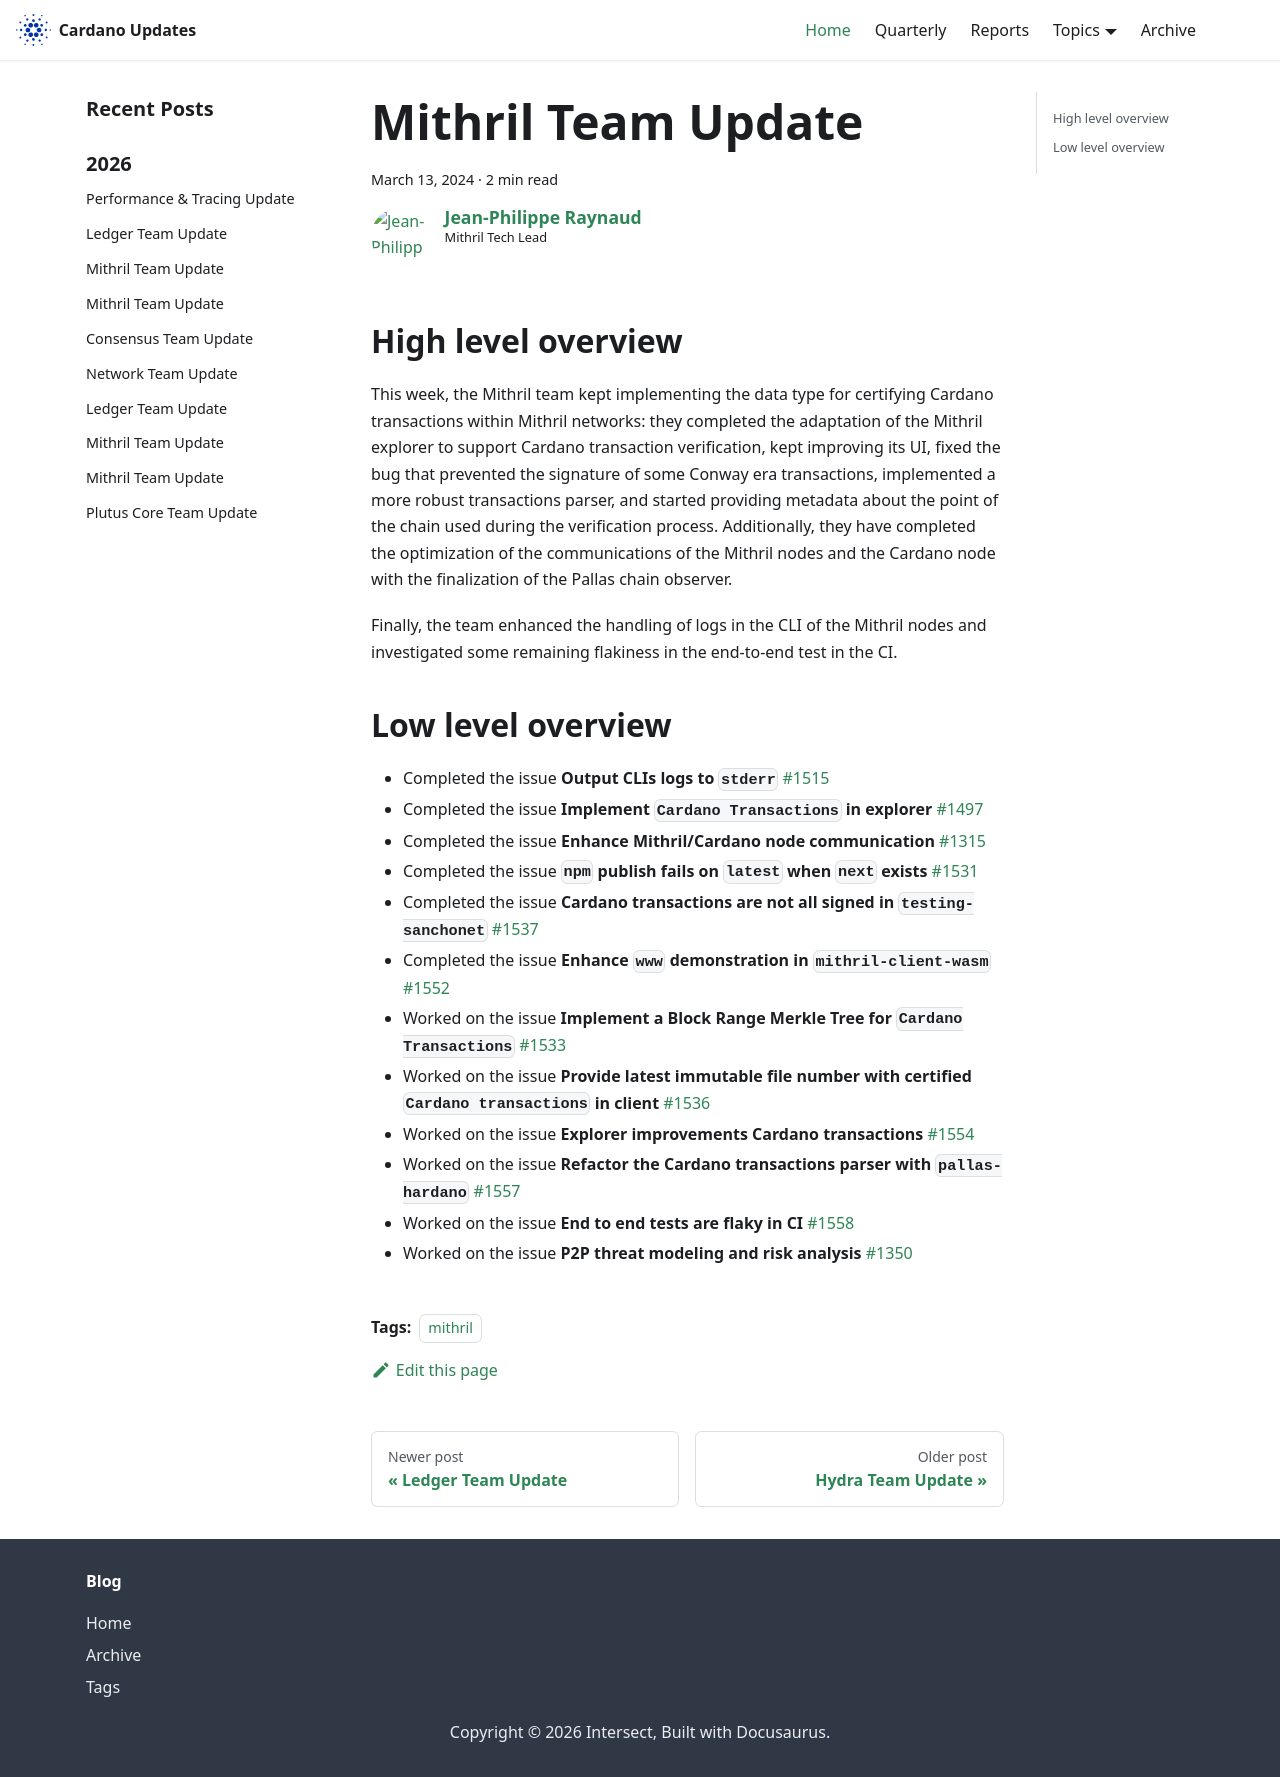

repository: IntersectMBO/cardano-updates · page: 2024-03-13-mithril/index.html · generator: docusaurus

---
title: Mithril Team Update
slug: 2024-03-13-mithril
authors: jpraynaud
tags: [mithril]
hide_table_of_contents: false
---

## High level overview

This week, the Mithril team kept implementing the data type for certifying Cardano transactions within Mithril networks: they completed the adaptation of the Mithril explorer to support Cardano transaction verification, kept improving its UI, fixed the bug that prevented the signature of some Conway era transactions, implemented a more robust transactions parser, and started providing metadata about the point of the chain used during the verification process. Additionally, they have completed the optimization of the communications of the Mithril nodes and the Cardano node with the finalization of the Pallas chain observer.

Finally, the team enhanced the handling of logs in the CLI of the Mithril nodes and investigated some remaining flakiness in the end-to-end test in the CI.

## Low level overview
- Completed the issue **Output CLIs logs to `stderr`** [#1515](https://github.com/input-output-hk/mithril/issues/1515)
- Completed the issue **Implement `Cardano Transactions` in explorer** [#1497](https://github.com/input-output-hk/mithril/issues/1497)
- Completed the issue **Enhance Mithril/Cardano node communication** [#1315](https://github.com/input-output-hk/mithril/issues/1315)
- Completed the issue **`npm` publish fails on `latest` when `next` exists** [#1531](https://github.com/input-output-hk/mithril/issues/1531)
- Completed the issue **Cardano transactions are not all signed in `testing-sanchonet`** [#1537](https://github.com/input-output-hk/mithril/issues/1537)
- Completed the issue **Enhance `www` demonstration in `mithril-client-wasm`** [#1552](https://github.com/input-output-hk/mithril/issues/1552)
- Worked on the issue **Implement a Block Range Merkle Tree for `Cardano Transactions`** [#1533](https://github.com/input-output-hk/mithril/issues/1533)
- Worked on the issue **Provide latest immutable file number with certified `Cardano transactions` in client** [#1536](https://github.com/input-output-hk/mithril/issues/1536)
- Worked on the issue **Explorer improvements Cardano transactions** [#1554](https://github.com/input-output-hk/mithril/issues/1554)
- Worked on the issue **Refactor the Cardano transactions parser with `pallas-hardano`** [#1557](https://github.com/input-output-hk/mithril/issues/1557)
- Worked on the issue **End to end tests are flaky in CI** [#1558](https://github.com/input-output-hk/mithril/issues/1558)
- Worked on the issue **P2P threat modeling and risk analysis** [#1350](https://github.com/input-output-hk/mithril/issues/1350)
